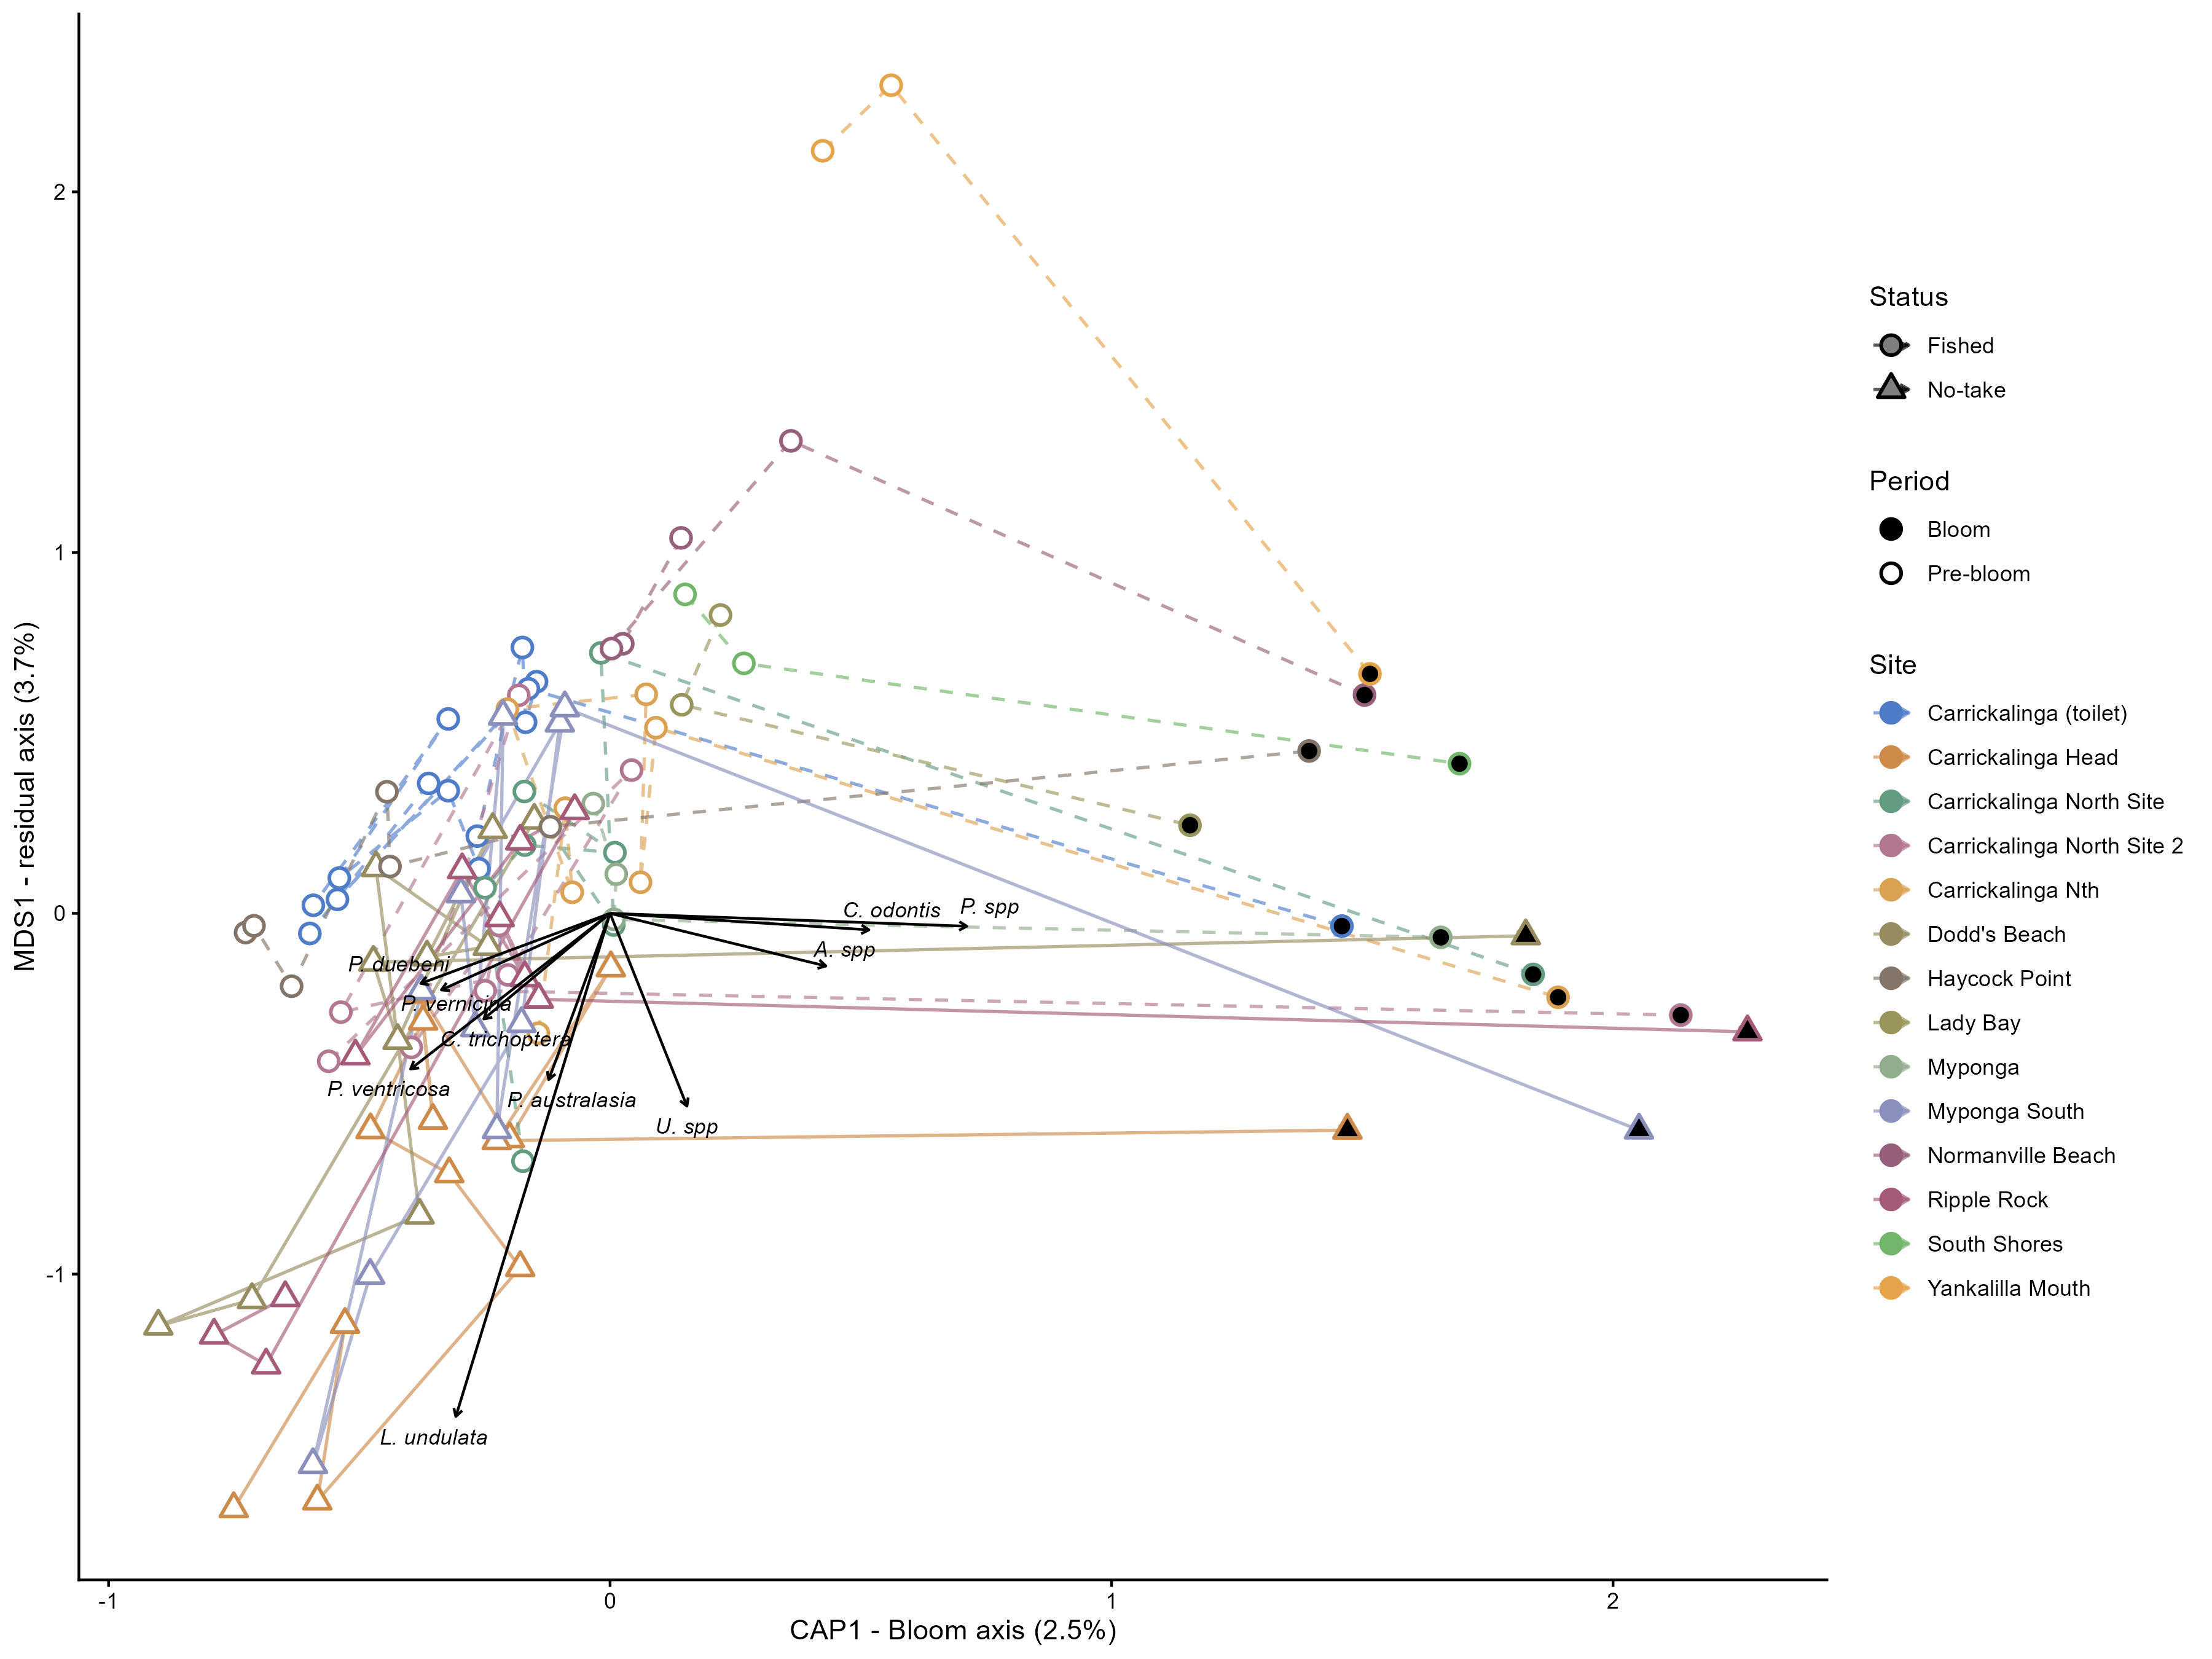

The file beside this chart, header and first rows:
site_name, status, CAP1, MDS1, n_events
Carrickalinga (toilet), Fished, -0.2143, 0.2983, 14
Carrickalinga Head, No-take, -0.2229, -0.7558, 13
Carrickalinga North Site, Fished, 0.1344, 0.07498, 8
Carrickalinga North Site 2, Fished, -0.01915, -0.0839, 9
Carrickalinga Nth, Fished, 0.2002, 0.1949, 8
Dodd's Beach, No-take, -0.2295, -0.2907, 11
Haycock Point, Fished, -0.2401, 0.1239, 7
Lady Bay, Fished, 0.5065, 0.5498, 3
Myponga, Fished, 0.4108, 0.08242, 4
Myponga South, No-take, -0.06979, -0.2611, 11
Normanville Beach, Fished, 0.407, 0.8874, 5
Ripple Rock, No-take, -0.1309, -0.3667, 11
South Shores, Fished, 0.7035, 0.6641, 3
Yankalilla Mouth, Fished, 0.8333, 1.691, 3
